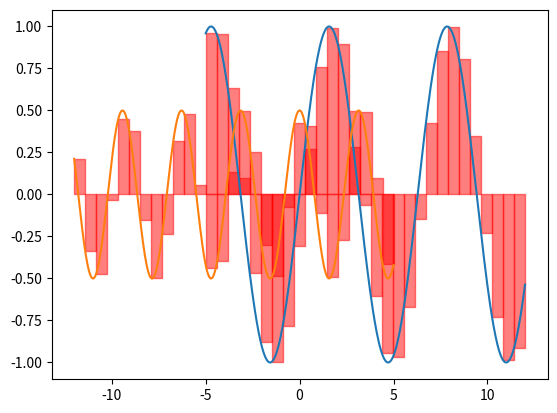

Here is the Python script that generated this plot:
import numpy as np
from matplotlib import pyplot as plt
from typing import Callable

def integral(x0, x1, steps:int = 100, f:Callable = lambda x_: np.abs(np.sin(x_))) -> float:
    x = np.linspace(x0, x1, steps, endpoint=False)
    dx: float = abs(x[1] - x[0])
    y: np.ndarray = f(x)

    return (y * dx).sum()


def draw_integral(x0, x1, steps_f:int = 100, steps_i:int = 20, f:Callable = lambda x: np.sin(x)) -> None:
    x_f = np.linspace(x0, x1, steps_f)
    x_i = np.linspace(x0, x1, steps_i)
    y_i = f(x_i)
    dx = abs(x_i[1] - x_i[0])

    plt.plot(x_f, f(x_f))
    for i in range(len(x_i) - 1):
        plt.fill_between([x_i[i], x_i[i] + dx], [y_i[i], y_i[i]], color="red", alpha=.5)

    plt.show()


class Integrator:
    def __init__(self, f:Callable):
        self.set_function(f)

    def set_function(self, f:Callable):
        self.f = f

    def draw(self, x0, x1, steps_i=30, steps_f=100):
        x_f = np.linspace(x0, x1, steps_f)
        x_i = np.linspace(x0, x1, steps_i)
        y_i = self.f(x_i)
        dx = abs(x_i[1] - x_i[0])

        plt.plot(x_f, self.f(x_f))
        for i in range(len(x_i) - 1):
            plt.fill_between([x_i[i], x_i[i] + dx], [y_i[i], y_i[i]], color="red", alpha=.5)

        plt.show()

    def calculate(self, x0, x1, steps=100):
        x = np.linspace(x0, x1, steps, endpoint=False)
        dx: float = abs(x[1] - x[0])
        y: np.ndarray = self.f(x)

        return (y * dx).sum()
    
    def draw_calculate(self, x0, x1, steps_c=100, steps_d=30):
        print(self.calculate(x0, x1, steps_c))
        self.draw(x0, x1, steps_d, steps_c)


if __name__ == "__main__":
    I = Integrator(np.sin)
    I.draw_calculate(-5, 12, steps_c=500)

    I.set_function(lambda x: np.abs(np.cos(x))**2 - 0.5)
    I.draw_calculate(-12, 5, steps_c=600)